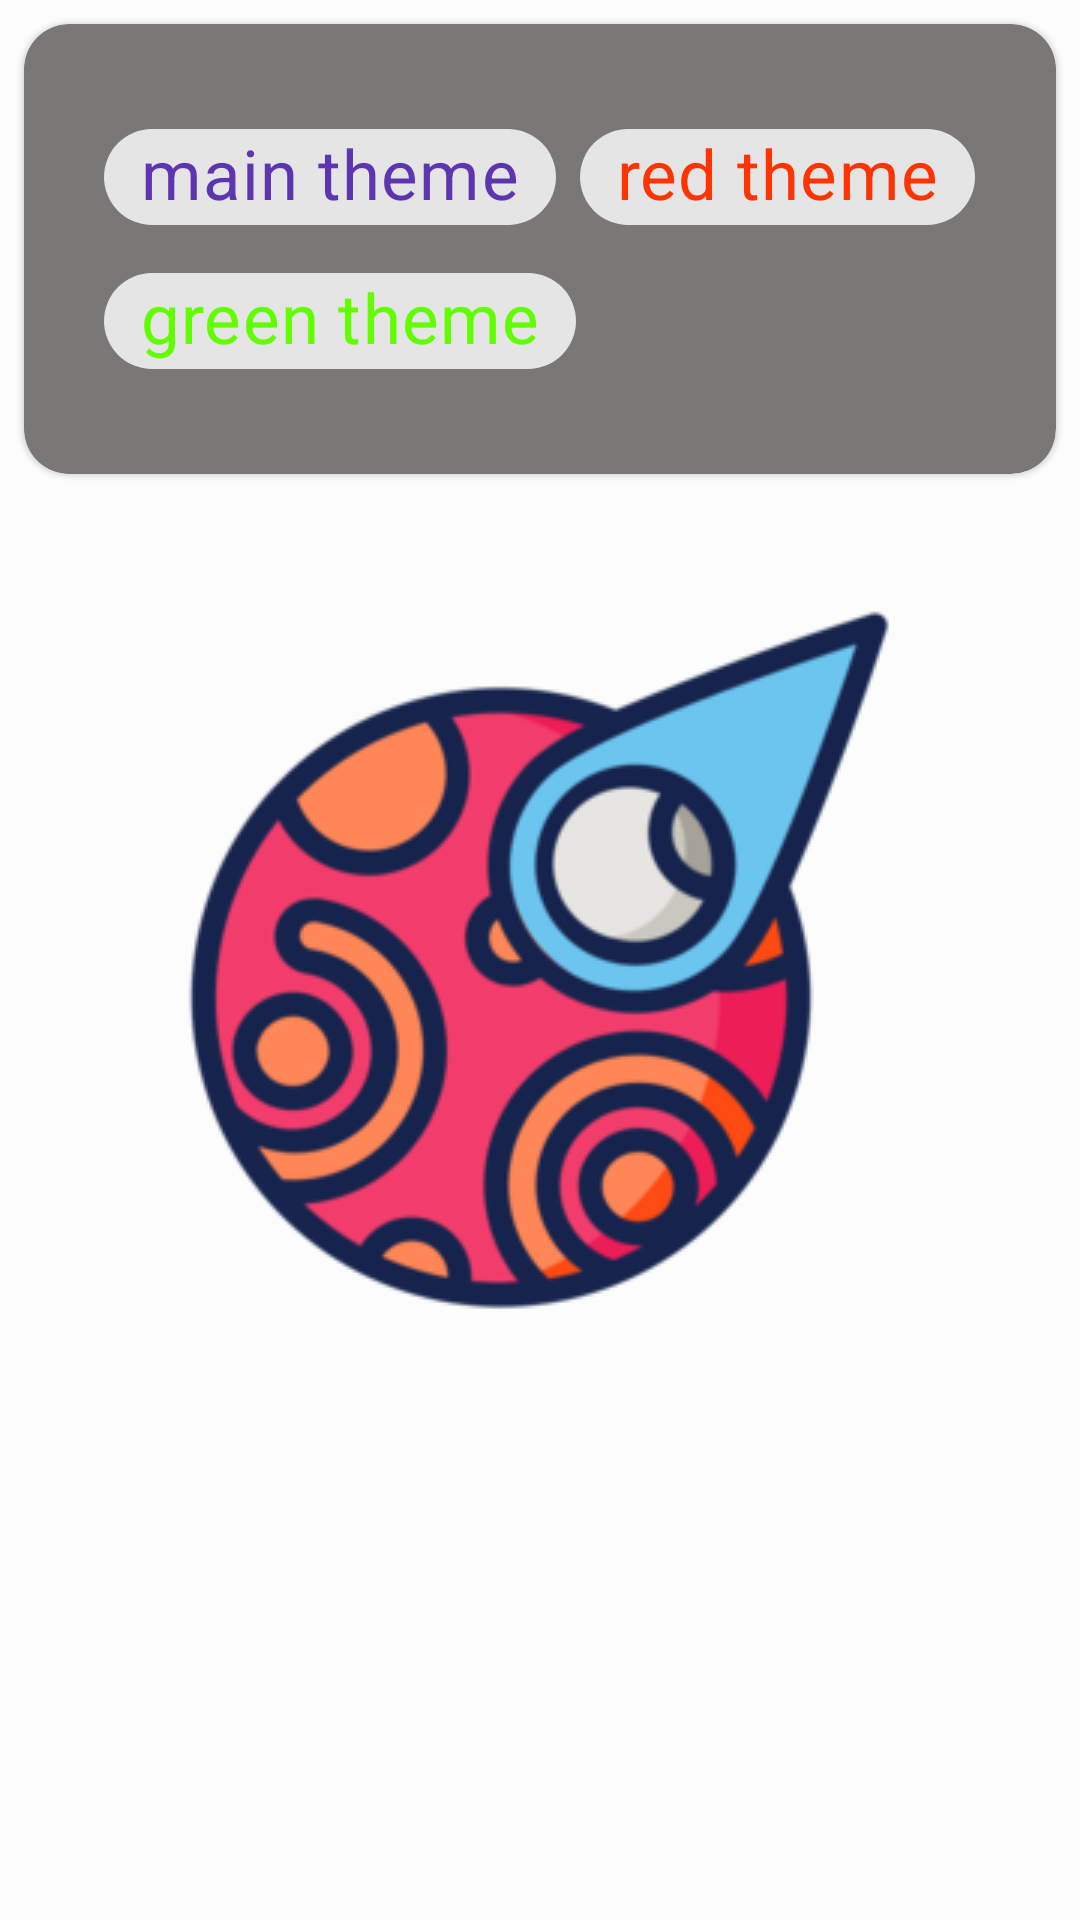

Android layout source for this screen:
<!-- AndroidManifest.xml: application theme mPurpleStyle.Splash -->
<!-- res/layout/fragment_settings.xml -->
<?xml version="1.0" encoding="utf-8"?>
<LinearLayout xmlns:android="http://schemas.android.com/apk/res/android"
    xmlns:app="http://schemas.android.com/apk/res-auto"
    android:layout_width="match_parent"
    android:layout_height="match_parent"
    android:orientation="vertical">


    <com.google.android.material.card.MaterialCardView
        android:id="@+id/card"
        android:layout_width="match_parent"
        android:layout_height="@dimen/Сard"
        android:layout_margin="@dimen/margin_card"
        app:cardBackgroundColor="@color/color_gray">


        <com.google.android.material.chip.ChipGroup
            android:id="@+id/radioGroup"
            android:layout_width="wrap_content"
            android:layout_height="wrap_content"
            android:layout_gravity="center">

            <com.google.android.material.chip.Chip
                android:id="@+id/btnOne"
                style="@style/Widget.MaterialComponents.Chip.Choice"
                android:layout_width="wrap_content"
                android:layout_height="wrap_content"
                android:text="@string/main_themee"
                android:textColor="@color/mPurple" />

            <com.google.android.material.chip.Chip
                android:id="@+id/btnTwo"
                style="@style/Widget.MaterialComponents.Chip.Choice"
                android:layout_width="wrap_content"
                android:layout_height="wrap_content"
                android:text="@string/red_themee"
                android:textColor="@color/mRed" />

            <com.google.android.material.chip.Chip
                android:id="@+id/btnThree"
                style="@style/Widget.MaterialComponents.Chip.Choice"
                android:layout_width="wrap_content"
                android:layout_height="wrap_content"
                android:text="@string/green_themee"
                android:textColor="@color/mGreen" />

        </com.google.android.material.chip.ChipGroup>


    </com.google.android.material.card.MaterialCardView>


</LinearLayout>
<!-- resources referenced by this layout -->
<resources>
  <color name="color_gray">#7A7777</color>
  <color name="mGreen">#63FD01</color>
  <color name="mPurple">#5E35B1</color>
  <color name="mRed">#FF3402</color>
  <dimen name="margin_card">8dp</dimen>
  <string name="green_themee">green theme</string>
  <string name="main_themee">main theme</string>
  <string name="red_themee">red theme</string>
  <style name="mPurpleStyle.Splash">
          <item name="android:windowBackground">@drawable/splash</item>
      </style>
  <!-- drawable splash (drawable) -->
  <?xml version="1.0" encoding="utf-8"?>
  <layer-list xmlns:android="http://schemas.android.com/apk/res/android"
      android:opacity="opaque">
      <item android:drawable="@color/white"/>
      <item>
          <bitmap
              android:gravity="center"
              android:src="@drawable/ic_loading"
  
              />
  
  
      </item>
  
  
  </layer-list>
  <color name="white">#FCFCFC</color>
  <!-- drawable ic_loading: png bitmap (drawable-v24, 39595 bytes) -->
</resources>
